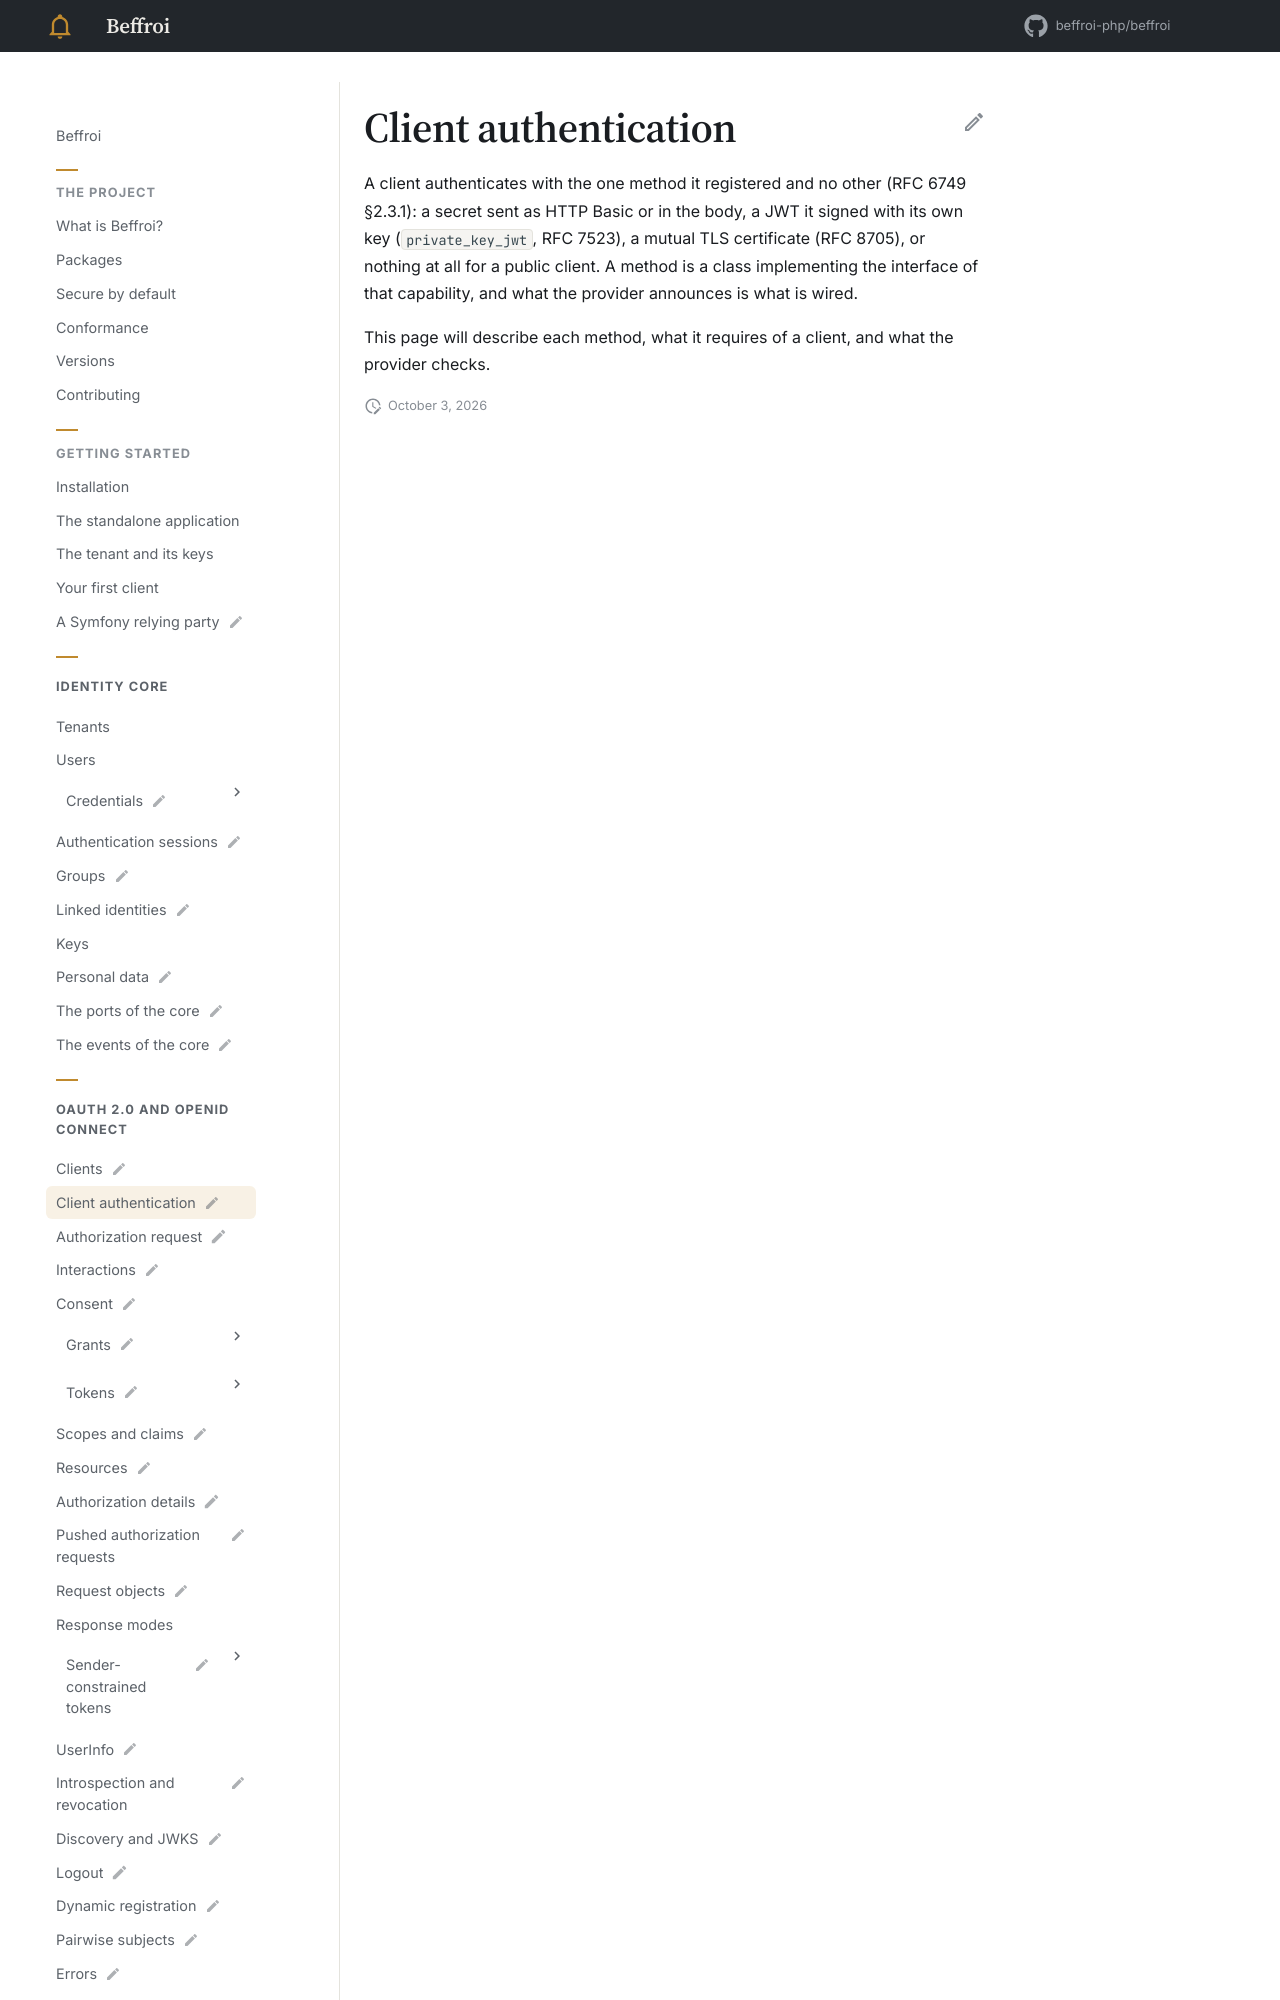

repository: beffroi-php/docs · page: 0.1/oidc/client-authentication/index.html · generator: mkdocs

---
title: Client authentication
status: draft
description: The methods a client may register, and the one it then uses.
---

# Client authentication

A client authenticates with the one method it registered and no other (RFC 6749 §2.3.1): a secret sent as
HTTP Basic or in the body, a JWT it signed with its own key (`private_key_jwt`, RFC 7523), a mutual TLS
certificate
